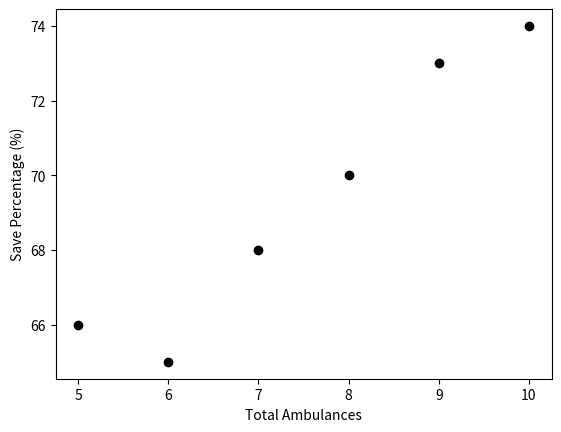

Write Python code to recreate this figure.
import matplotlib
import matplotlib.pyplot as plt

x = [5, 6, 7, 8, 9, 10]
y = [66, 65, 68, 70, 73, 74]

for i in range(len(x)):
	plt.scatter(x[i], y[i], c='k')
plt.xlabel('Total Ambulances')
plt.ylabel('Save Percentage (%)')
plt.savefig('increase_ambulances.png')